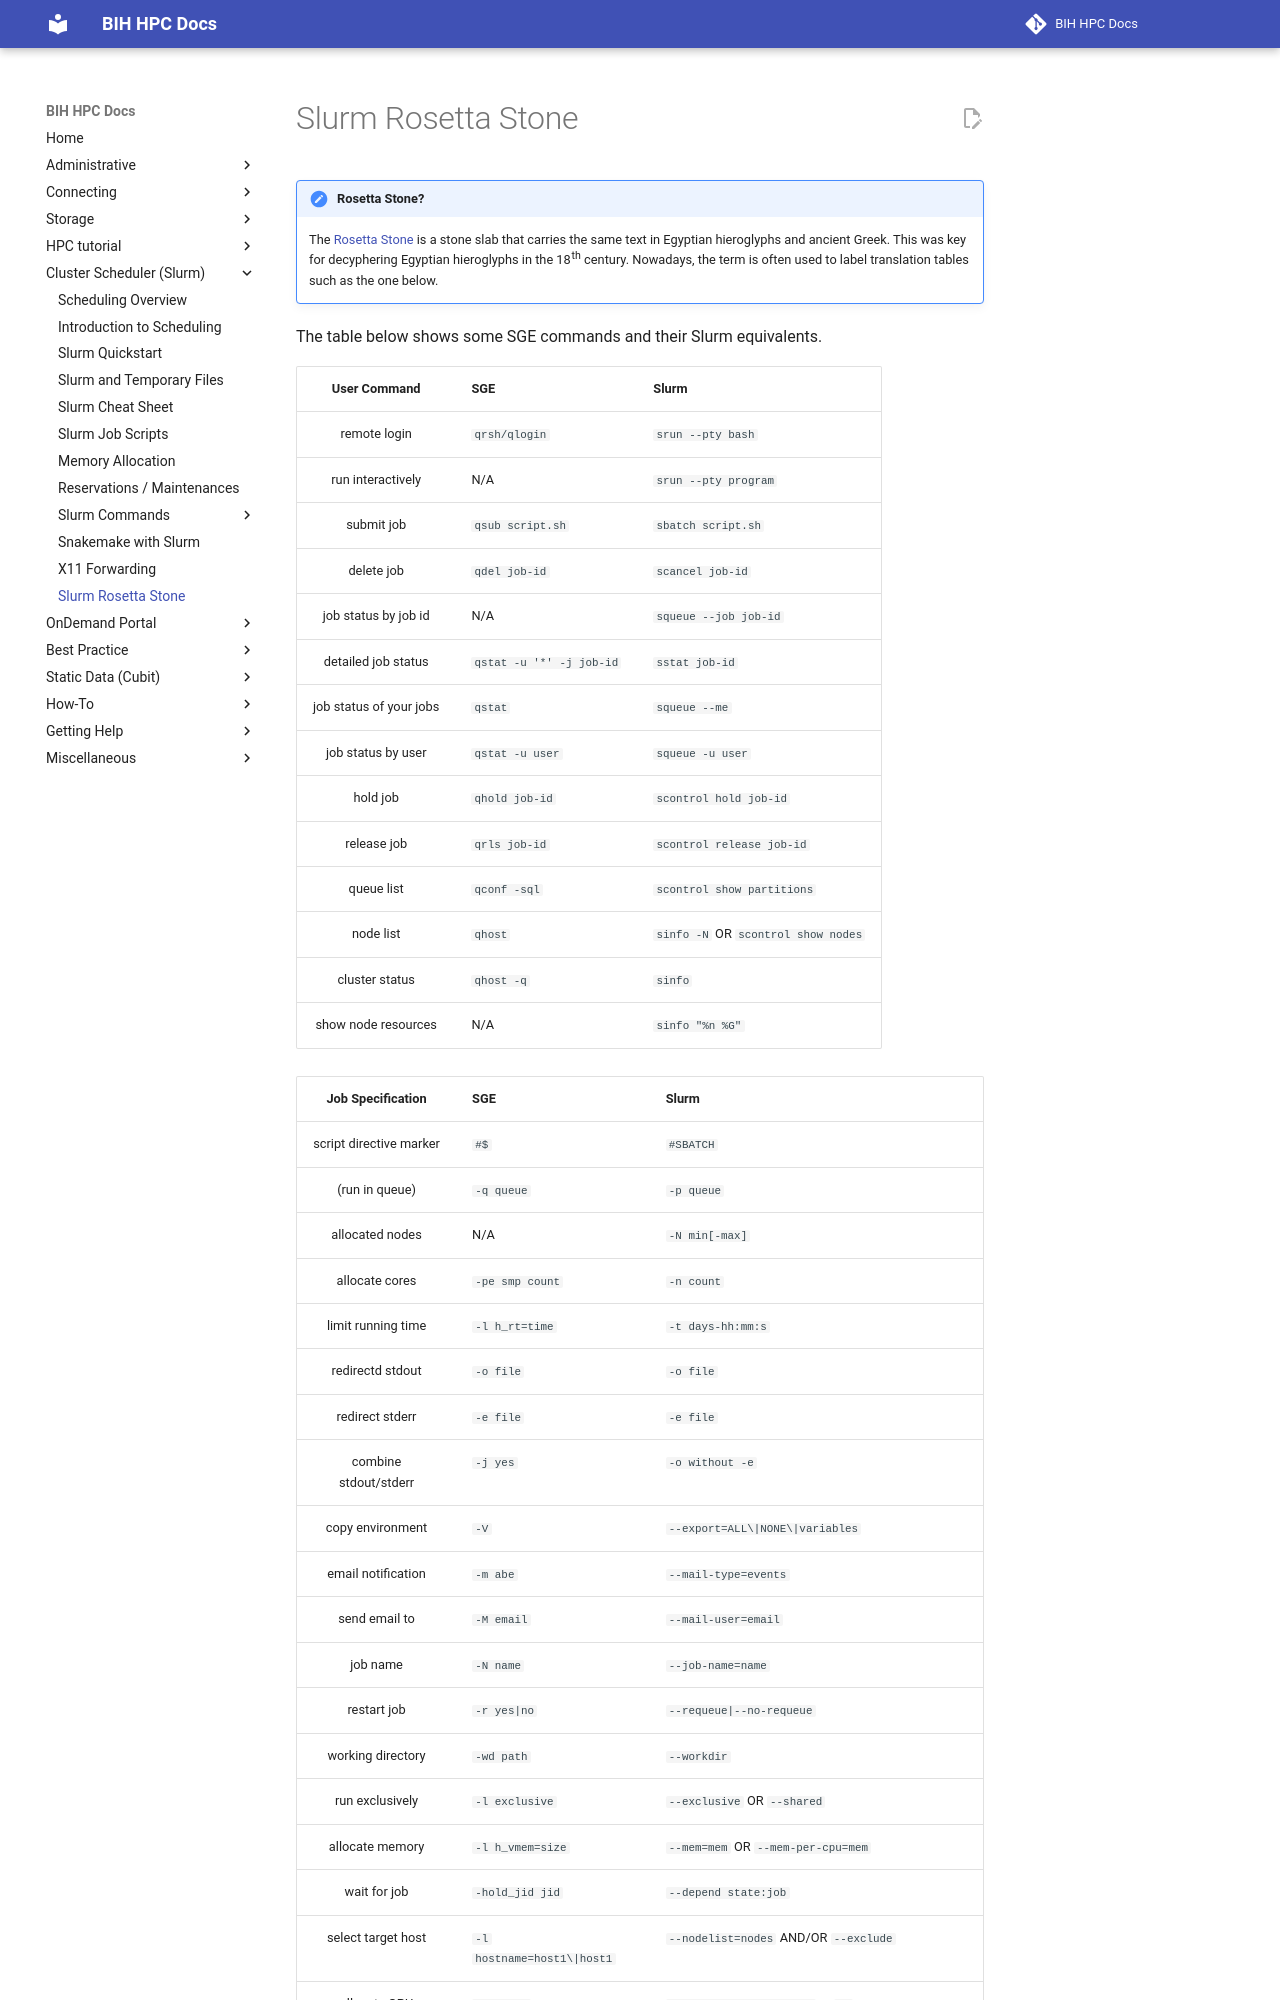

repository: bihealth/bih-cluster · page: slurm/rosetta-stone/index.html · generator: mkdocs

# Slurm Rosetta Stone

!!! faq "Rosetta Stone?"
    The [Rosetta Stone](https://en.wikipedia.org/wiki/Rosetta_Stone) is a stone slab that carries the same text in Egyptian hieroglyphs and ancient Greek.
    This was key for decyphering Egyptian hieroglyphs in the 18th century.
    Nowadays, the term is often used to label translation tables such as the one below.

The table below shows some SGE commands and their Slurm equivalents.

| User Command | SGE | Slurm |
|:------------:|-----|-------|
| remote login | `qrsh/qlogin` | `srun --pty bash` |
| run interactively | N/A | `srun --pty program` |
| submit job | `qsub script.sh` | `sbatch script.sh` |
| delete job | `qdel job-id` | `scancel job-id` |
| job status by job id | N/A | `squeue --job job-id` |
| detailed job status | `qstat -u '*' -j job-id` | `sstat job-id` |
| job status of your jobs | `qstat` | `squeue --me` |
| job status by user | `qstat -u user` | `squeue -u user` |
| hold job | `qhold job-id` | `scontrol hold job-id` |
| release job | `qrls job-id` | `scontrol release job-id` |
| queue list | `qconf -sql` | `scontrol show partitions` |
| node list | `qhost` | `sinfo -N` OR `scontrol show nodes` |
| cluster status | `qhost -q` | `sinfo` |
| show node resources | N/A | `sinfo "%n %G"` |
